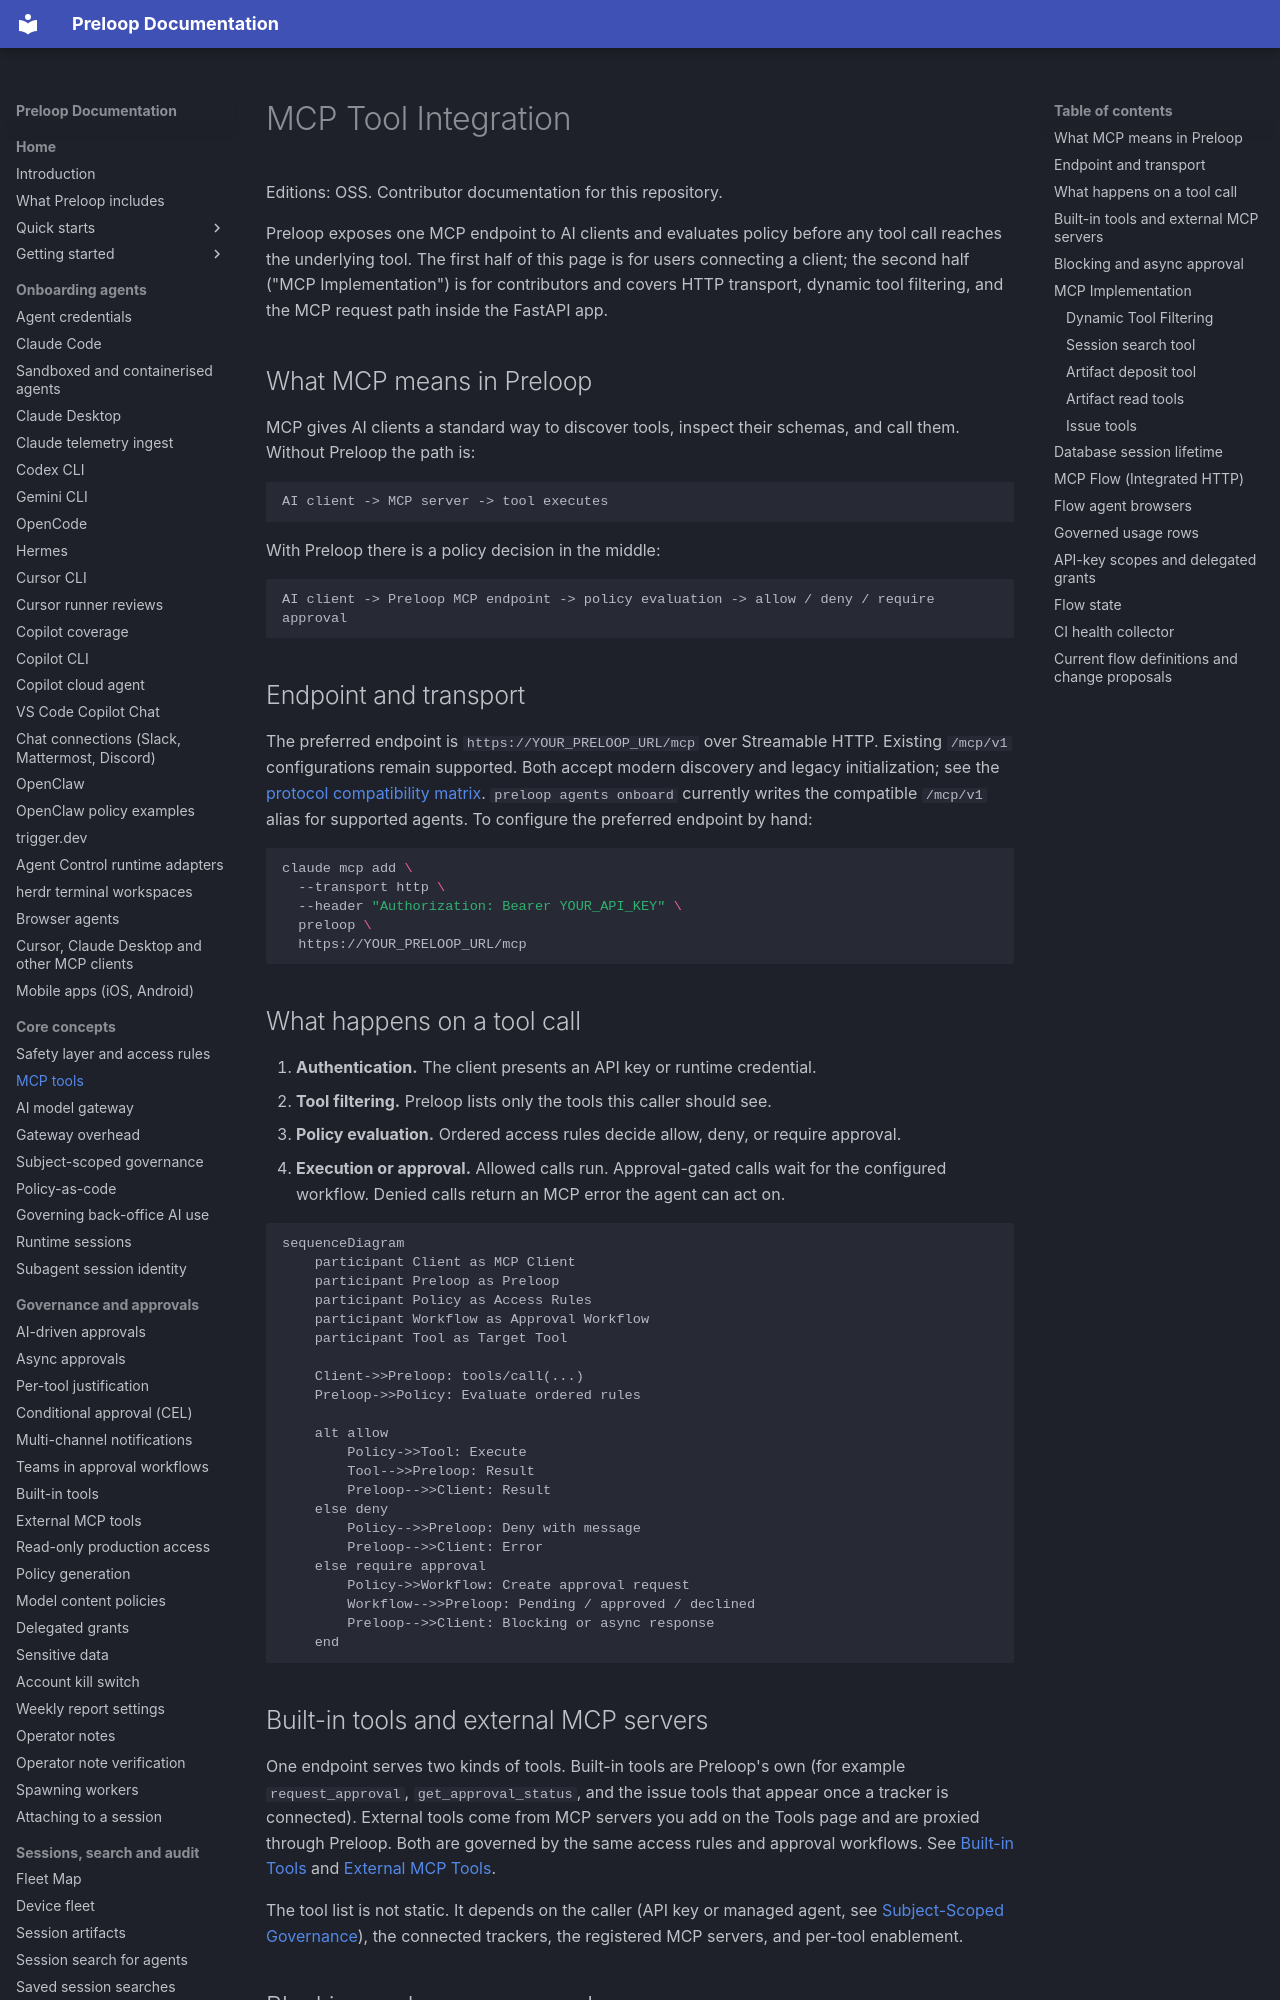

repository: preloop/preloop · page: architecture/mcp/index.html · generator: mkdocs

# MCP Tool Integration

Editions: OSS. Contributor documentation for this repository.

Preloop exposes one MCP endpoint to AI clients and evaluates policy before any
tool call reaches the underlying tool. The first half of this page is for
users connecting a client; the second half ("MCP Implementation") is for
contributors and covers HTTP transport, dynamic tool filtering, and the MCP
request path inside the FastAPI app.

## What MCP means in Preloop

MCP gives AI clients a standard way to discover tools, inspect their schemas,
and call them. Without Preloop the path is:

```text
AI client -> MCP server -> tool executes
```

With Preloop there is a policy decision in the middle:

```text
AI client -> Preloop MCP endpoint -> policy evaluation -> allow / deny / require approval
```

## Endpoint and transport

The preferred endpoint is `https://YOUR_PRELOOP_URL/mcp` over Streamable HTTP.
Existing `/mcp/v1` configurations remain supported. Both accept modern discovery
and legacy initialization; see the [protocol compatibility matrix](mcp-protocol-compatibility.md).
`preloop agents onboard` currently writes the compatible `/mcp/v1` alias for
supported agents. To configure the preferred endpoint by hand:

```bash
claude mcp add \
  --transport http \
  --header "Authorization: Bearer YOUR_API_KEY" \
  preloop \
  https://YOUR_PRELOOP_URL/mcp
```

## What happens on a tool call

1. **Authentication.** The client presents an API key or runtime credential.
2. **Tool filtering.** Preloop lists only the tools this caller should see.
3. **Policy evaluation.** Ordered access rules decide allow, deny, or require
   approval.
4. **Execution or approval.** Allowed calls run. Approval-gated calls wait for
   the configured workflow. Denied calls return an MCP error the agent can act
   on.

```mermaid
sequenceDiagram
    participant Client as MCP Client
    participant Preloop as Preloop
    participant Policy as Access Rules
    participant Workflow as Approval Workflow
    participant Tool as Target Tool

    Client->>Preloop: tools/call(...)
    Preloop->>Policy: Evaluate ordered rules

    alt allow
        Policy->>Tool: Execute
        Tool-->>Preloop: Result
        Preloop-->>Client: Result
    else deny
        Policy-->>Preloop: Deny with message
        Preloop-->>Client: Error
    else require approval
        Policy->>Workflow: Create approval request
        Workflow-->>Preloop: Pending / approved / declined
        Preloop-->>Client: Blocking or async response
    end
```

## Built-in tools and external MCP servers

One endpoint serves two kinds of tools. Built-in tools are Preloop's own (for
example `request_approval`, `get_approval_status`, and the issue tools that
appear once a tracker is connected). External tools come from MCP servers you
add on the Tools page and are proxied through Preloop. Both are governed by
the same access rules and approval workflows. See
[Built-in Tools](../guide/tools/builtin.md) and
[External MCP Tools](../guide/tools/external-mcp.md).

The tool list is not static. It depends on the caller (API key or managed
agent, see [Subject-Scoped Governance](../guide/concepts/subject-scoped-governance.md)),
the connected trackers, the registered MCP servers, and per-tool enablement.

## Blocking and async approval

With blocking approval the tool call waits while the workflow runs and
returns the final result in the same call. With
[async approval](../guide/approvals/async-approvals.md) the call returns at
once with a pending state and a request id, and the agent polls
`get_approval_status` until there is a decision and a result.

A policy-gated tool is an ordinary tool protected by access rules: the agent
calls it and Preloop decides whether approval is needed. `request_approval` is
different: the agent asks for approval as a deliberate step, useful when an
action spans several steps or the agent wants to give context first.

Related: [Safety Layer](../guide/concepts/safety-layer.md),
[Policy-as-Code](../guide/concepts/policy-as-code.md).
